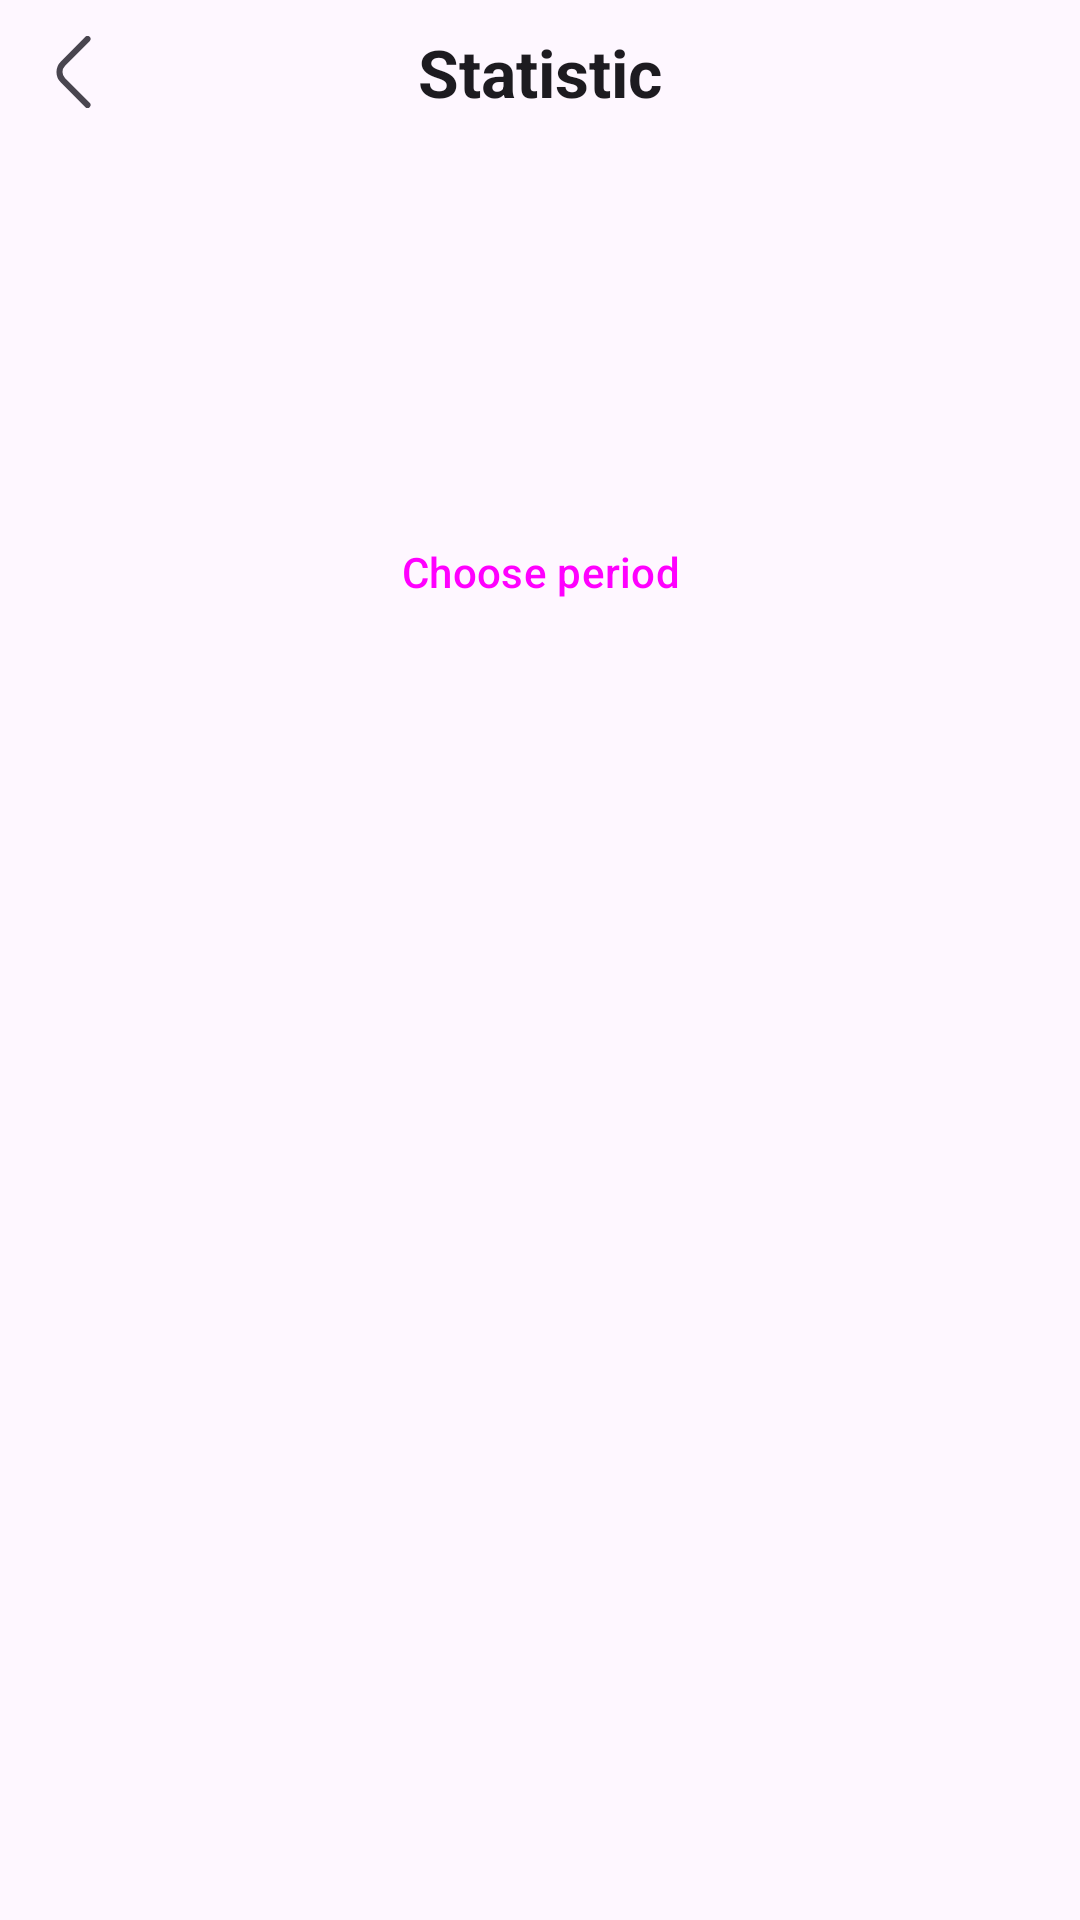

Android layout source for this screen:
<!-- AndroidManifest.xml: application theme Theme.MyAuto -->
<!-- res/layout/fragment_maintenance_stat.xml -->
<?xml version="1.0" encoding="utf-8"?>
<androidx.constraintlayout.widget.ConstraintLayout
    xmlns:android="http://schemas.android.com/apk/res/android"
    xmlns:tools="http://schemas.android.com/tools"
    xmlns:app="http://schemas.android.com/apk/res-auto"
    android:id="@+id/frameLayout4"
    android:layout_width="match_parent"
    android:layout_height="match_parent"
    tools:context=".maintenance.stat.MaintenanceStatFragment">


    <ImageButton
        android:id="@+id/backButton"
        android:layout_width="48dp"
        android:layout_height="48dp"
        android:background="@null"
        android:src="@drawable/ic_back"
        app:layout_constraintStart_toStartOf="parent"
        app:layout_constraintTop_toTopOf="parent" />

    <TextView
        android:id="@+id/titleFuel"
        style="@style/TextAppearance.Material3.TitleLarge"
        android:layout_width="wrap_content"
        android:layout_height="wrap_content"
        android:text="@string/title_stat"
        android:textStyle="bold"
        app:layout_constraintBottom_toBottomOf="@+id/backButton"
        app:layout_constraintEnd_toEndOf="parent"
        app:layout_constraintStart_toStartOf="parent"
        app:layout_constraintTop_toTopOf="@+id/backButton" />

    <androidx.core.widget.NestedScrollView
        android:layout_width="match_parent"
        android:layout_height="0dp"
        android:fillViewport="true"
        app:layout_constraintBottom_toBottomOf="parent"
        app:layout_constraintTop_toBottomOf="@+id/backButton">

        <androidx.constraintlayout.widget.ConstraintLayout
            android:layout_width="match_parent"
            android:layout_height="wrap_content">

            <Button
                android:id="@+id/dateRangeButton"
                style="@style/Widget.Material3.Button.OutlinedButton"
                android:layout_width="wrap_content"
                android:layout_height="wrap_content"
                android:layout_marginTop="8dp"
                android:text="@string/choose_period"
                app:layout_constraintEnd_toEndOf="parent"
                app:layout_constraintStart_toStartOf="parent"
                app:layout_constraintTop_toBottomOf="@+id/avgCostET" />

            <com.github.mikephil.charting.charts.RadarChart
                android:id="@+id/radarChart"
                android:layout_width="0dp"
                android:layout_height="300dp"
                android:layout_marginHorizontal="16dp"
                android:visibility="gone"
                app:layout_constraintEnd_toEndOf="parent"
                app:layout_constraintStart_toStartOf="parent"
                app:layout_constraintTop_toBottomOf="@+id/radarChartTitle" />

            <com.github.mikephil.charting.charts.BarChart
                android:id="@+id/barChart"
                android:layout_width="0dp"
                android:layout_height="250dp"
                android:layout_marginHorizontal="16dp"
                android:visibility="gone"
                app:layout_constraintEnd_toEndOf="parent"
                app:layout_constraintStart_toStartOf="parent"
                app:layout_constraintTop_toBottomOf="@+id/barChartTitle" />

            <TextView
                android:id="@+id/emptyStateTitle"
                style="@style/TextAppearance.Material3.BodyLarge"
                android:layout_width="wrap_content"
                android:layout_height="wrap_content"
                android:layout_marginTop="8dp"
                android:text="@string/no_data_period"
                android:visibility="gone"
                app:layout_constraintEnd_toEndOf="parent"
                app:layout_constraintStart_toStartOf="parent"
                app:layout_constraintTop_toBottomOf="@+id/dateRangeButton" />

            <TextView
                android:id="@+id/totalCostET"
                style="@style/TextAppearance.Material3.TitleMedium"
                android:layout_width="wrap_content"
                android:layout_height="wrap_content"
                android:layout_marginStart="16dp"
                android:layout_marginTop="8dp"
                app:layout_constraintStart_toStartOf="parent"
                app:layout_constraintTop_toBottomOf="@+id/countET" />

            <TextView
                android:id="@+id/countET"
                style="@style/TextAppearance.Material3.BodyLarge"
                android:layout_width="wrap_content"
                android:layout_height="wrap_content"
                android:layout_marginStart="16dp"
                android:layout_marginTop="8dp"
                app:layout_constraintStart_toStartOf="parent"
                app:layout_constraintTop_toBottomOf="@+id/periodTitle" />

            <TextView
                android:id="@+id/avgCostET"
                style="@style/TextAppearance.Material3.BodyLarge"
                android:layout_width="wrap_content"
                android:layout_height="wrap_content"
                android:layout_marginStart="16dp"
                android:layout_marginTop="8dp"
                app:layout_constraintStart_toStartOf="parent"
                app:layout_constraintTop_toBottomOf="@+id/totalCostET" />


            <View
                android:layout_width="0dp"
                android:layout_height="16dp"
                app:layout_constraintBottom_toBottomOf="parent"
                app:layout_constraintEnd_toEndOf="parent"
                app:layout_constraintStart_toStartOf="parent"
                app:layout_constraintTop_toBottomOf="@+id/emptyStateTitle" />

            <TextView
                android:id="@+id/barChartTitle"
                style="@style/TextAppearance.Material3.BodyLarge"
                android:layout_width="wrap_content"
                android:layout_height="wrap_content"
                android:layout_marginTop="4dp"
                android:text="@string/daily_statistics"
                android:visibility="gone"
                app:layout_constraintEnd_toEndOf="parent"
                app:layout_constraintStart_toStartOf="parent"
                app:layout_constraintTop_toTopOf="parent" />

            <TextView
                android:id="@+id/radarChartTitle"
                style="@style/TextAppearance.Material3.BodyLarge"
                android:layout_width="wrap_content"
                android:layout_height="wrap_content"
                android:layout_marginTop="16dp"
                android:text="@string/category_statistics"
                android:visibility="gone"
                app:layout_constraintEnd_toEndOf="parent"
                app:layout_constraintStart_toStartOf="parent"
                app:layout_constraintTop_toBottomOf="@+id/barChart" />

            <TextView
                android:id="@+id/periodTitle"
                style="@style/TextAppearance.Material3.BodyLarge"
                android:layout_width="wrap_content"
                android:layout_height="wrap_content"
                app:layout_constraintEnd_toEndOf="parent"
                app:layout_constraintStart_toStartOf="parent"
                app:layout_constraintTop_toBottomOf="@+id/radarChart" />
        </androidx.constraintlayout.widget.ConstraintLayout>


    </androidx.core.widget.NestedScrollView>



</androidx.constraintlayout.widget.ConstraintLayout>
<!-- resources referenced by this layout -->
<resources>
  <!-- drawable ic_back (drawable) -->
  <vector xmlns:android="http://schemas.android.com/apk/res/android"
      android:width="24dp"
      android:height="24dp"
      android:viewportWidth="24"
      android:viewportHeight="24"
      android:tint="?attr/colorControlNormal">
    <path
        android:fillColor="@android:color/white"
        android:pathData="M17.17,24a1,1,0,0,1-.71-.29L8.29,15.54a5,5,0,0,1,0-7.08L16.46.29a1,1,0,1,1,1.42,1.42L9.71,9.88a3,3,0,0,0,0,4.24l8.17,8.17a1,1,0,0,1,0,1.42A1,1,0,0,1,17.17,24Z"/>
  </vector>
  <string name="category_statistics">Expenses by category, ₽</string>
  <string name="choose_period">Choose period</string>
  <string name="daily_statistics">Expenses by day, ₽</string>
  <string name="no_data_period">No data for the selected period</string>
  <string name="title_stat">Statistic</string>
  <style name="Theme.MyAuto" parent="Base.Theme.MyAuto" />
  <style name="Base.Theme.MyAuto" parent="Theme.Material3.DayNight.NoActionBar">
          
          
      </style>
</resources>
